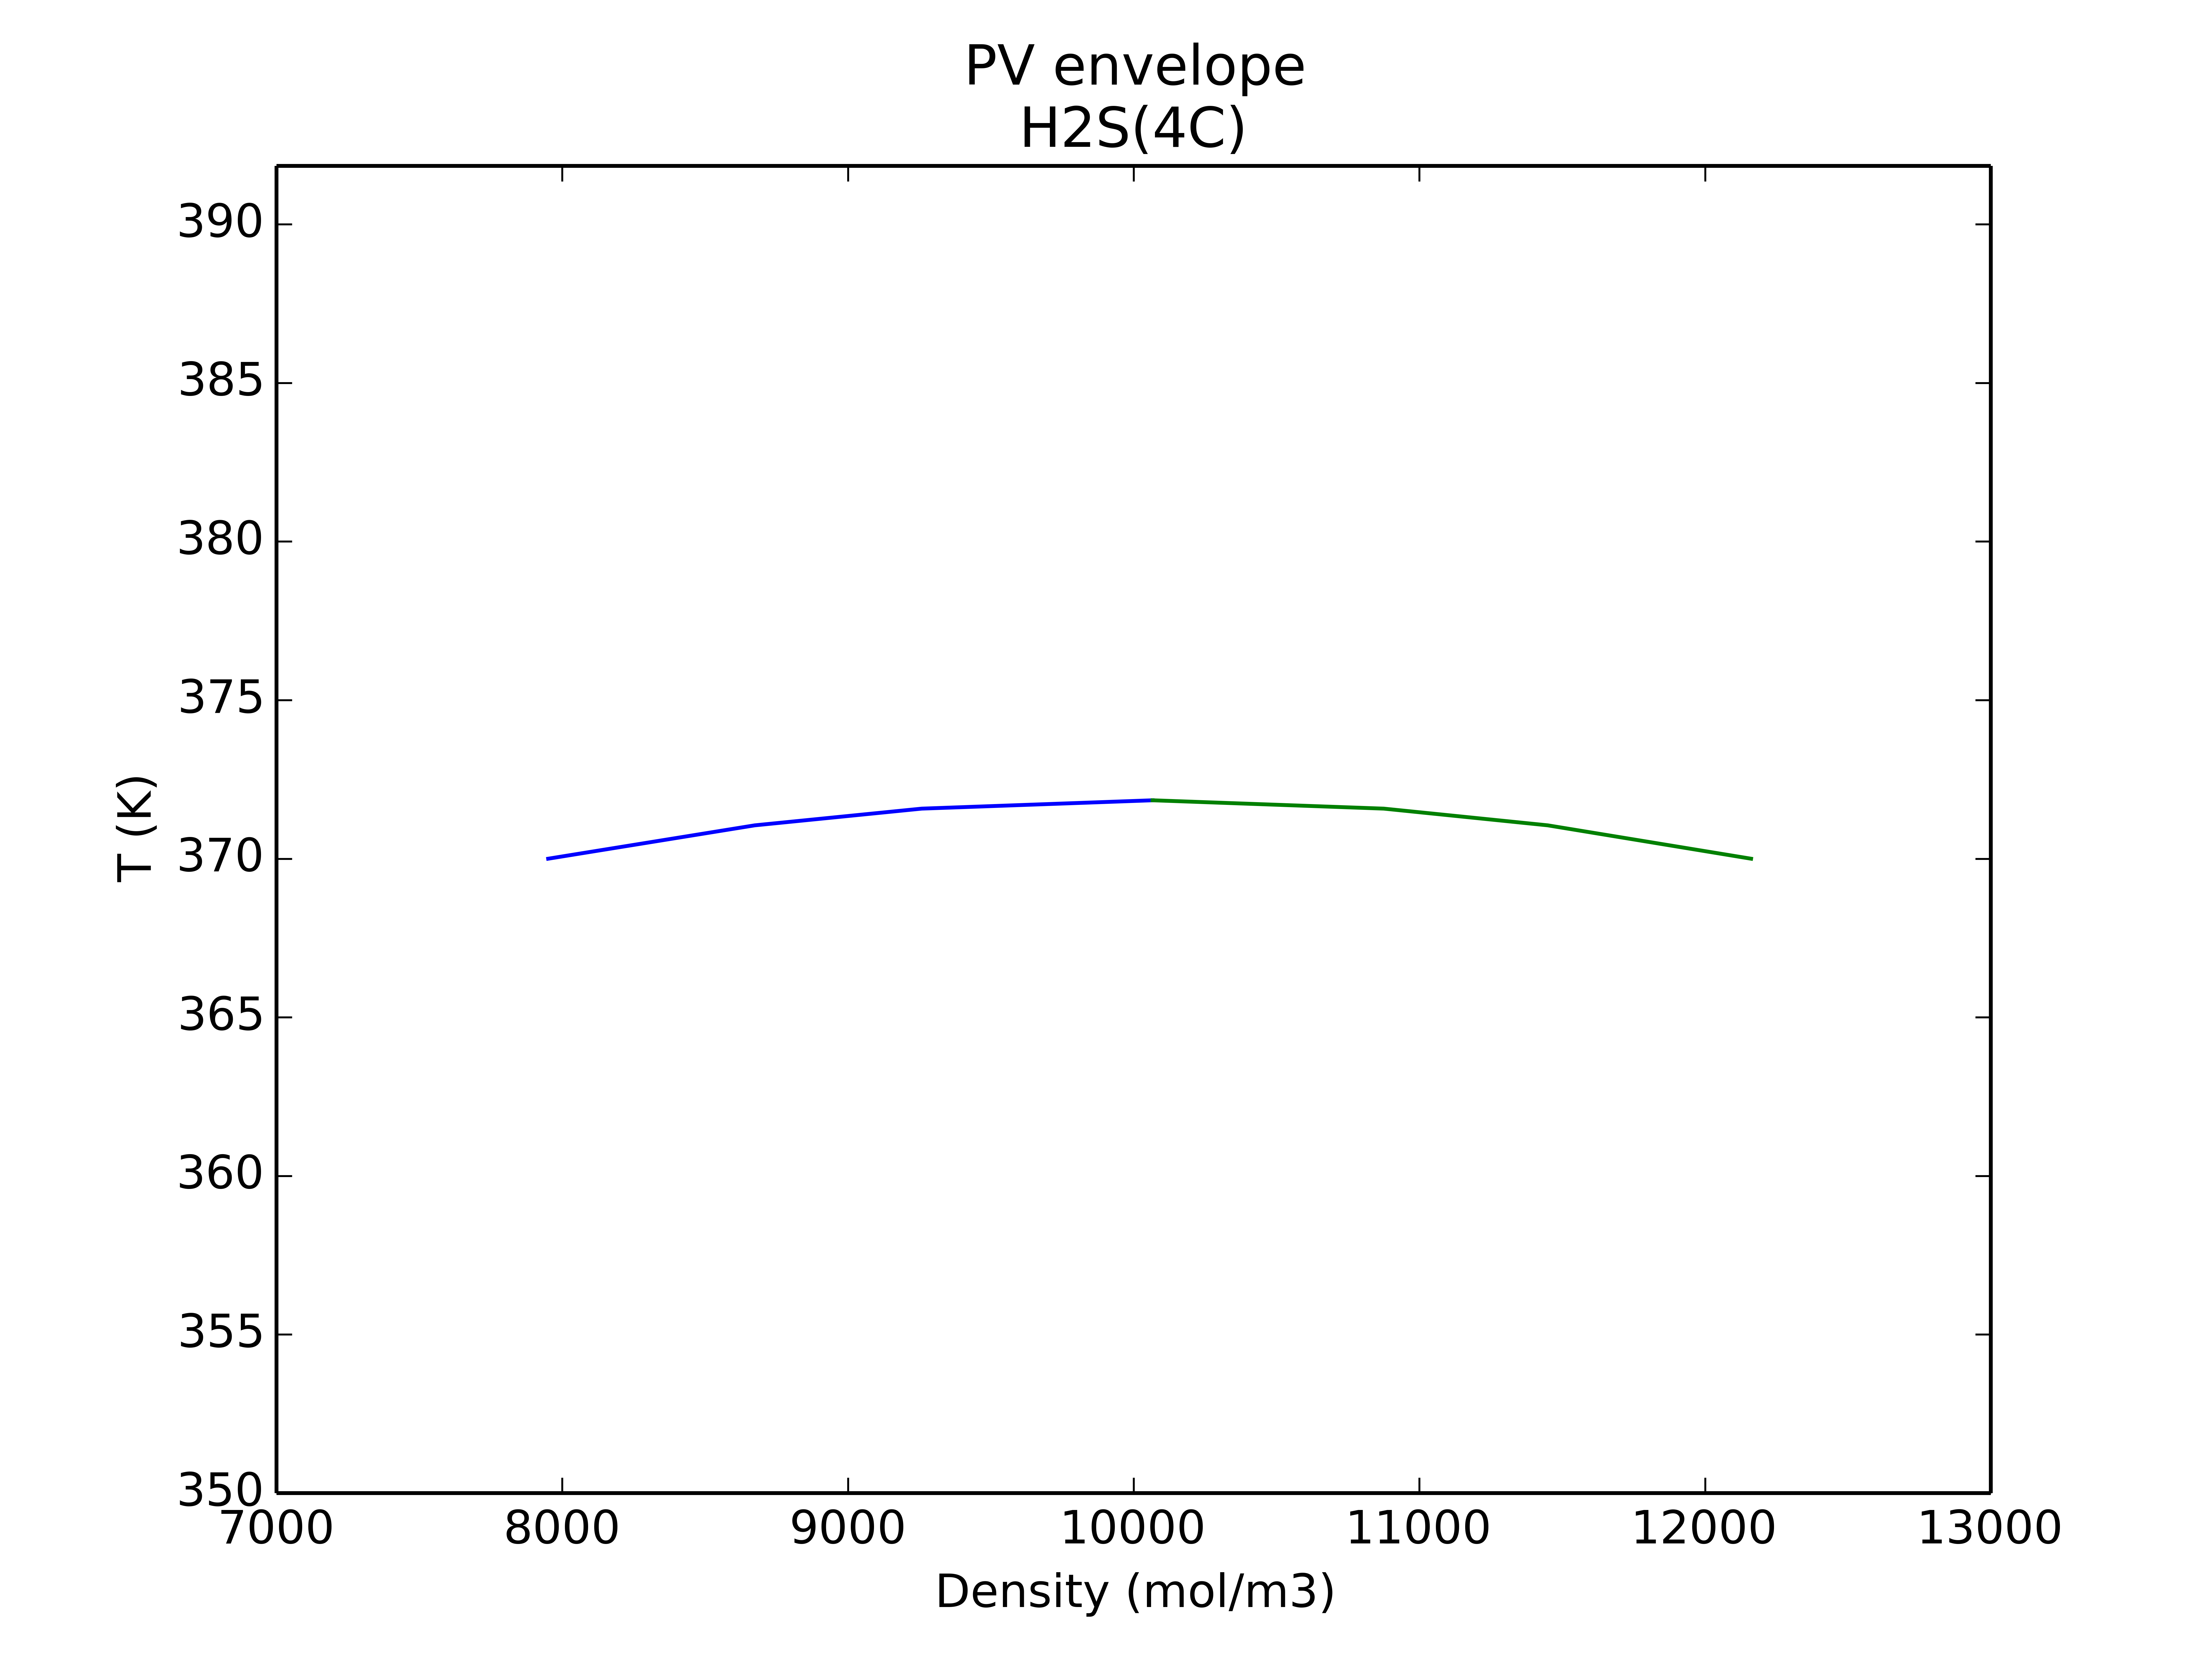

Data behind this chart, as committed beside it:
Defined Configuration:------------------…
Number of components: 1
Equation of State:    CPA+RG
Mixing Rule:          VdW1f
Components:           H2S(4C)
Feed Composition:     [0.3, 0.7]
Association Rule:     4C
Combining Rule:       CR-1
========================================…
T;rhov;rhol;P
370.0;7950.79682045;12161.0578302;9.0382…
371.052565252;8674.17108183;11449.109919…
371.578847879;9258.1931756;10875.5766376…
371.841989192;10066.2966102;10066.296610…
